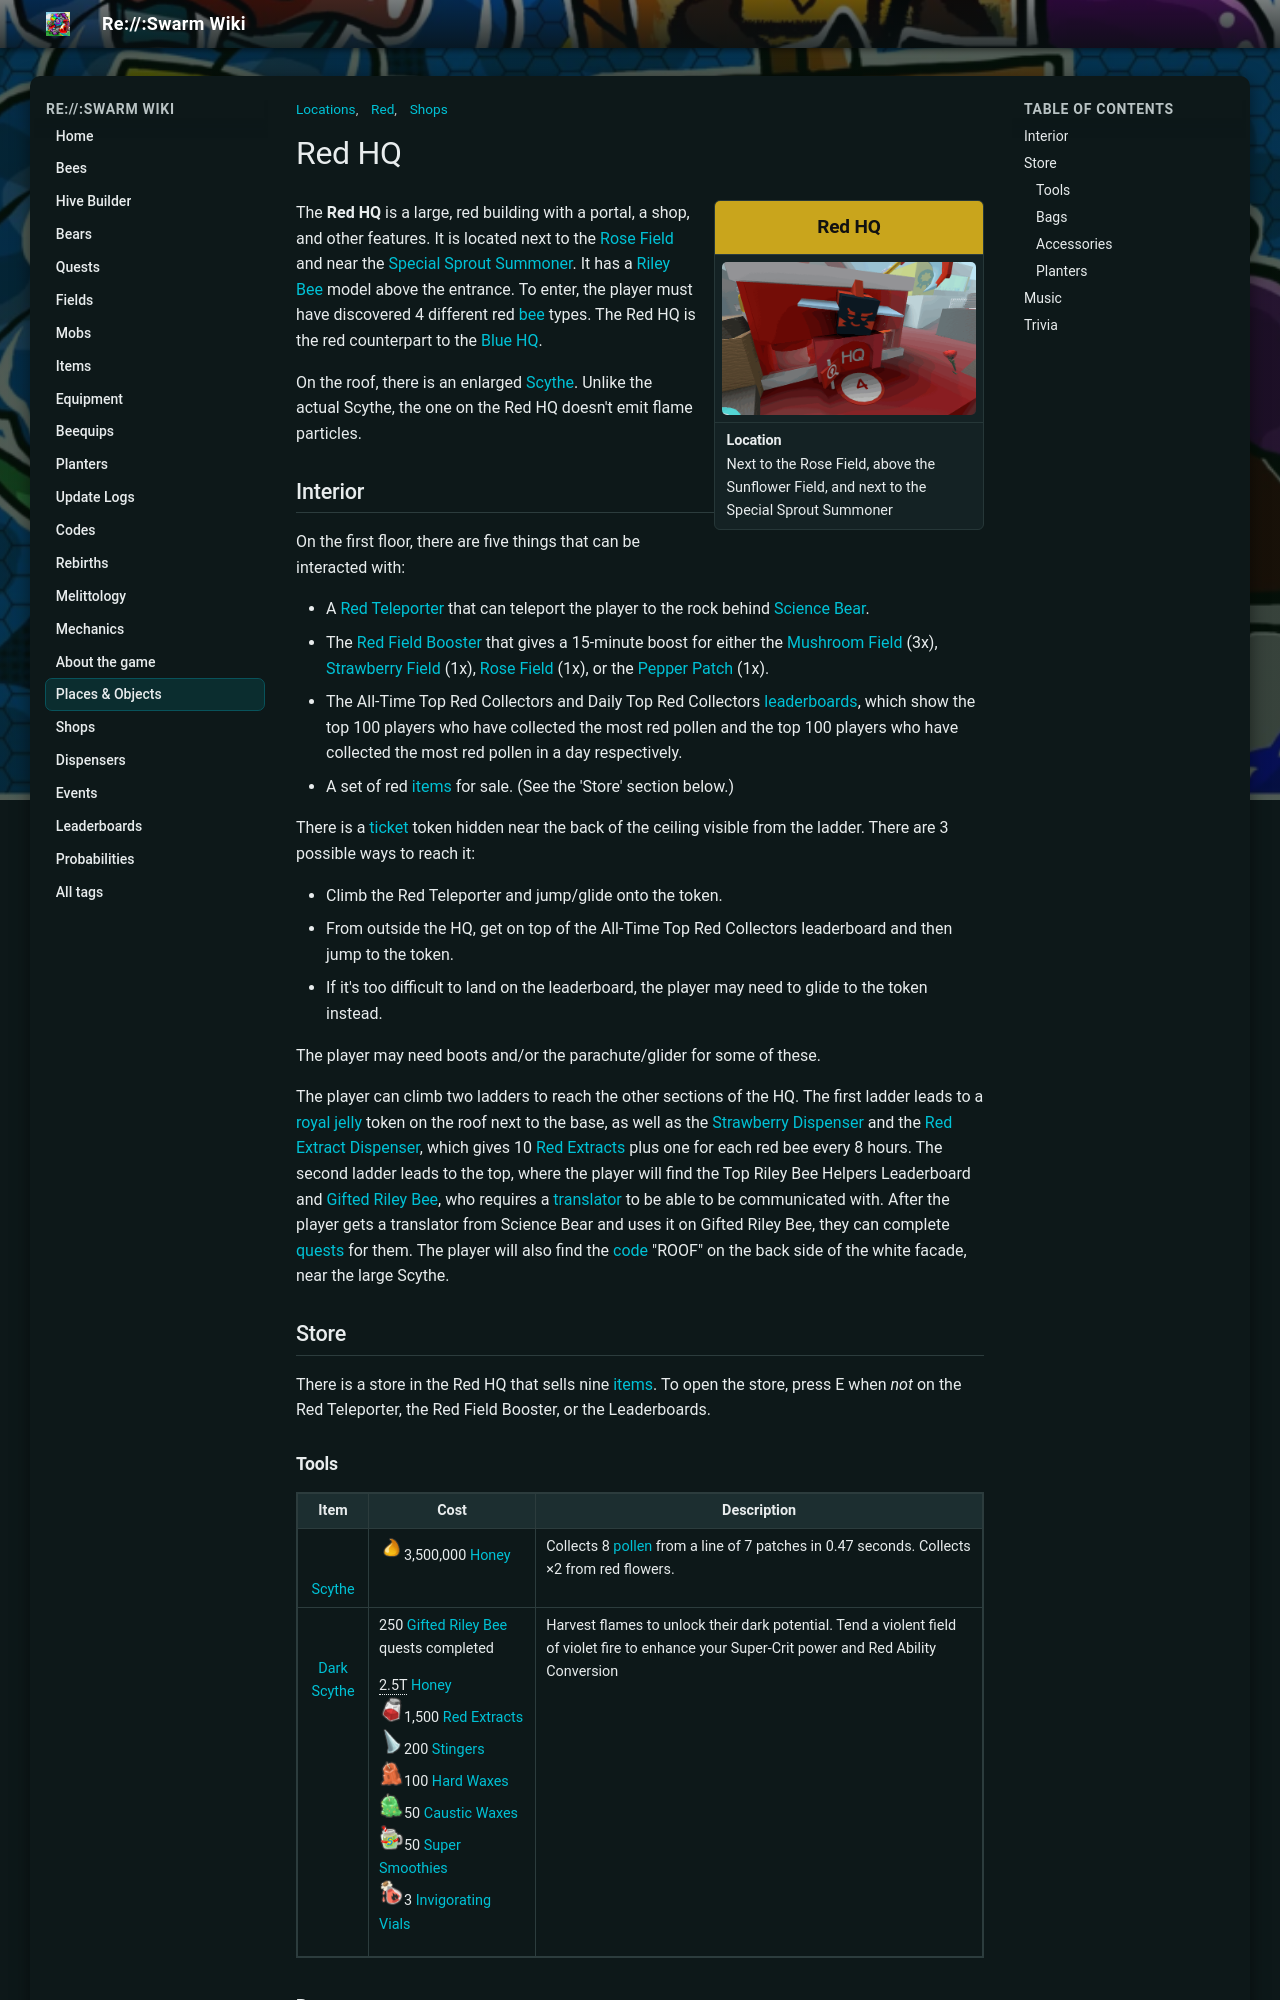

repository: JoaoFranciscoFE/reswarm-wiki · page: red-hq.html · generator: mkdocs

---
title: "Red HQ"
tags: ["Shops", "Locations", "Red"]
---

# Red HQ

<aside class="portable-infobox pi-background pi-border-color pi-theme-wikia pi-layout-default" role="region">
<h2 class="pi-item pi-item-spacing pi-title pi-secondary-background" data-source="title1">Red HQ</h2>
<figure class="pi-item pi-image pi-photo"><img alt="Red HQ" src="img/places/Red_HQ.png" width="640" height="385"/></figure>
<div class="pi-item pi-data pi-item-spacing pi-border-color" data-source="row1">
<h3 class="pi-data-label pi-secondary-font">Location</h3>
<div class="pi-data-value pi-font">Next to the Rose Field, above the Sunflower Field, and next to the Special Sprout Summoner</div>
</div>
</aside>

The **Red HQ** is a large, red building with a portal, a shop, and other features. It is located next to the [Rose Field](rose-field.md) and near the [Special Sprout Summoner](special-sprout-summoner.md). It has a [Riley Bee](riley-bee.md) model above the entrance. To enter, the player must have discovered 4 different red [bee](bees.md) types. The Red HQ is the red counterpart to the [Blue HQ](blue-hq.md).

On the roof, there is an enlarged [Scythe](scythe.md). Unlike the actual Scythe, the one on the Red HQ doesn't emit flame particles.

## Interior

On the first floor, there are five things that can be interacted with:

* A [Red Teleporter](red-teleporter.md) that can teleport the player to the rock behind [Science Bear](science-bear.md).
* The [Red Field Booster](red-field-booster.md) that gives a 15-minute boost for either the [Mushroom Field](mushroom-field.md) (3x), [Strawberry Field](strawberry-field.md) (1x), [Rose Field](rose-field.md) (1x), or the [Pepper Patch](pepper-patch.md) (1x).
* The All-Time Top Red Collectors and Daily Top Red Collectors [leaderboards](leaderboards.md), which show the top 100 players who have collected the most red pollen and the top 100 players who have collected the most red pollen in a day respectively.
* A set of red [items](items.md) for sale. (See the 'Store' section below.)

There is a [ticket](ticket.md) token hidden near the back of the ceiling visible from the ladder. There are 3 possible ways to reach it:

* Climb the Red Teleporter and jump/glide onto the token.
* From outside the HQ, get on top of the All-Time Top Red Collectors leaderboard and then jump to the token.
  * If it's too difficult to land on the leaderboard, the player may need to glide to the token instead.

The player may need boots and/or the parachute/glider for some of these.

The player can climb two ladders to reach the other sections of the HQ. The first ladder leads to a [royal jelly](royal-jelly.md) token on the roof next to the base, as well as the [Strawberry Dispenser](strawberry-dispenser.md) and the [Red Extract Dispenser](red-extract-dispenser.md), which gives 10 [Red Extracts](red-extract.md) plus one for each red bee every 8 hours. The second ladder leads to the top, where the player will find the Top Riley Bee Helpers Leaderboard and [Gifted Riley Bee](gifted-riley-bee.md), who requires a [translator](translator.md) to be able to be communicated with. After the player gets a translator from Science Bear and uses it on Gifted Riley Bee, they can complete [quests](quests.md) for them. The player will also find the [code](codes.md) "ROOF" on the back side of the white facade, near the large Scythe.

## Store

There is a store in the Red HQ that sells nine [items](items.md). To open the store, press E when *not* on the Red Teleporter, the Red Field Booster, or the Leaderboards.

### Tools

<table class="article-table">
<tbody><tr>
<th>Item
</th>
<th>Cost
</th>
<th>Description
</th></tr>
<tr>
<td><figure class="mw-halign-center" typeof="mw:Error mw:File"><figcaption></figcaption></figure><div style="text-align: center;"><a href="scythe.html">Scythe</a></div>
</td>
<td><img alt="Honey" height="25" src="img/Honey.png" width="25"/>3,500,000 <a href="honey.html"><span class="color-template color-template-honey">Honey</span></a>
</td>
<td>Collects 8 <a href="pollen.html">pollen</a> from a line of 7 patches in 0.47 seconds. Collects ×2 from red flowers.
</td></tr>
<tr>
<td><figure class="mw-halign-center" typeof="mw:Error mw:File"><figcaption></figcaption></figure><div style="text-align: center;"><a href="dark-scythe.html">Dark Scythe</a>
</div></td>
<td>250 <a href="gifted-riley-bee.html">Gifted Riley Bee</a> quests completed<br/>
<p><span typeof="mw:Error mw:File"></span><span style="border-bottom:1px dotted;" title="2,500,000,000,000">2.5T</span> <a href="honey.html"><span class="color-template color-template-honey">Honey</span></a><br/>
<img alt="Red Extract" height="25" src="img/Red_Extract.png" width="25"/>1,500 <a href="red-extract.html"><span class="color-template color-template-red-extract color-template-background-clip">Red Extracts</span></a><br/>
<img alt="Stinger" height="25" src="img/Stinger.png" width="25"/>200 <a href="stinger.html"><span class="color-template color-template-stinger color-template-background-clip">Stingers</span></a><br/>
<img alt="Hard Wax" height="25" src="img/Hard_Wax.png" width="25"/>100 <a href="hard-wax.html"><span class="color-template color-template-hard-wax">Hard Waxes</span></a><br/>
<img alt="Caustic Wax" height="25" src="img/Caustic_Wax.png" width="25"/>50 <a href="caustic-wax.html"><span class="color-template color-template-caustic-wax">Caustic Waxes</span></a><br/>
<img alt="Super Smoothie" height="25" src="img/Super_Smoothie.png" width="25"/>50 <a href="super-smoothie.html"><span class="color-template color-template-super-smoothie color-template-background-clip">Super Smoothies</span></a><br/>
<img alt="Invigorating Vial" height="25" src="img/Invigorating_Vial.png" width="25"/>3 <a href="invigorating-vial.html"><span class="color-template color-template-invigorating-vial color-template-background-clip">Invigorating Vials</span></a>
</p>
</td>
<td>Harvest flames to unlock their dark potential. Tend a violent field of violet fire to enhance your Super-Crit power and Red Ability Conversion
</td></tr></tbody></table>

### Bags

<table class="article-table">
<tbody><tr>
<th>Item
</th>
<th>Cost
</th>
<th>Description
</th></tr>
<tr>
<td><figure class="mw-halign-center" typeof="mw:File"><img alt="Red Port-O-Hive" data-image-key="Red_Port-O-Hive.png" data-image-name="Red Port-O-Hive.png" data-relevant="1" height="80" src="img/Red_Port-O-Hive.png" width="80"/><figcaption></figcaption></figure><div style="text-align: center;"><a href="red-port-o-hive.html">Red Port-O-Hive</a></div>
</td>
<td><img alt="Honey" height="25" src="img/Honey.png" width="25"/>12,500,000 <a href="honey.html"><span class="color-template color-template-honey">Honey</span></a><br/>
<p><img alt="Red Extract" height="25" src="img/Red_Extract.png" width="25"/>2 <a href="red-extract.html"><span class="color-template color-template-red-extract color-template-background-clip">Red Extracts</span></a><br/>
<img alt="Soft Wax" height="25" src="img/Soft_Wax.png" width="25"/>2 <a href="soft-wax.html"><span class="color-template color-template-soft-wax">Soft Waxes</span></a>
</p>
</td>
<td>A Port-O-Hive dipped in shiney <i>[sic]</i> red paint.
<ul><li>+375,000 Capacity.</li>
<li>+150% <a href="system-page.html#Convert_Rate">Convert Rate</a>.</li>
<li>+10% <a href="system-page.html#Instant_Red_Conversion">Instant Red Conversion</a>.</li>
<li>+10% Red Pollen.</li>
<li>+1 Red Bee Attack.</li></ul>
</td></tr></tbody></table>
